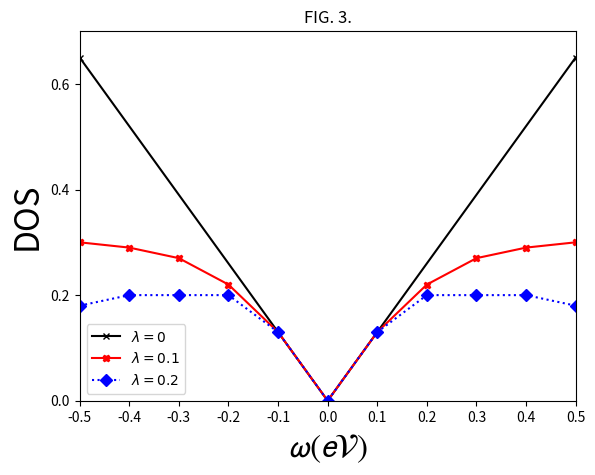

This figure's Python source:
import numpy as np
import matplotlib
import matplotlib.pyplot as plt

# title
plt.title('FIG. 3.')

# X
plt.xlabel(r'$\mathcal{\omega (eV)} $', fontsize=24)
plt.xticks([-.5, -.4, -.3, -.2, -.1, 0, .1, .2, .3, .4, .5])

# Y
plt.ylabel('DOS', fontsize=24)
plt.yticks([0, .2, .4, .6])


# axis
plt.axis([-0.5, 0.5, 0, .7])

x1 = [-.5, 0, .5]
y1 = [.65, 0, .65]

x2 = [-.5, -.4, -.3, -.2, -.1, 0, .1, .2, .3, .4, .5]
y2 = [.3, .29, .27, .22, .13, 0, .13, .22, .27, .29, .3]

x3 = [-.5, -.4, -.3, -.2, -.1, 0, .1, .2, .3, .4, .5]
y3 = [.18, .2, .2, .2, .13, 0, .13, .2, .2, .2, .18]

plt.plot(x1, y1, marker='x', linestyle='solid',
         color='#000000', label=r'$\lambda=0$', markersize=4)

plt.plot(x2, y2, marker='X', linestyle='-',
         color='#ff0000', label=r'$\lambda=0.1$', markersize=5)

plt.plot(x3, y3, marker='D', linestyle='dotted',
         color='#0000ff', label=r'$\lambda=0.2$', markersize=6)

# show
plt.legend()
plt.show()
